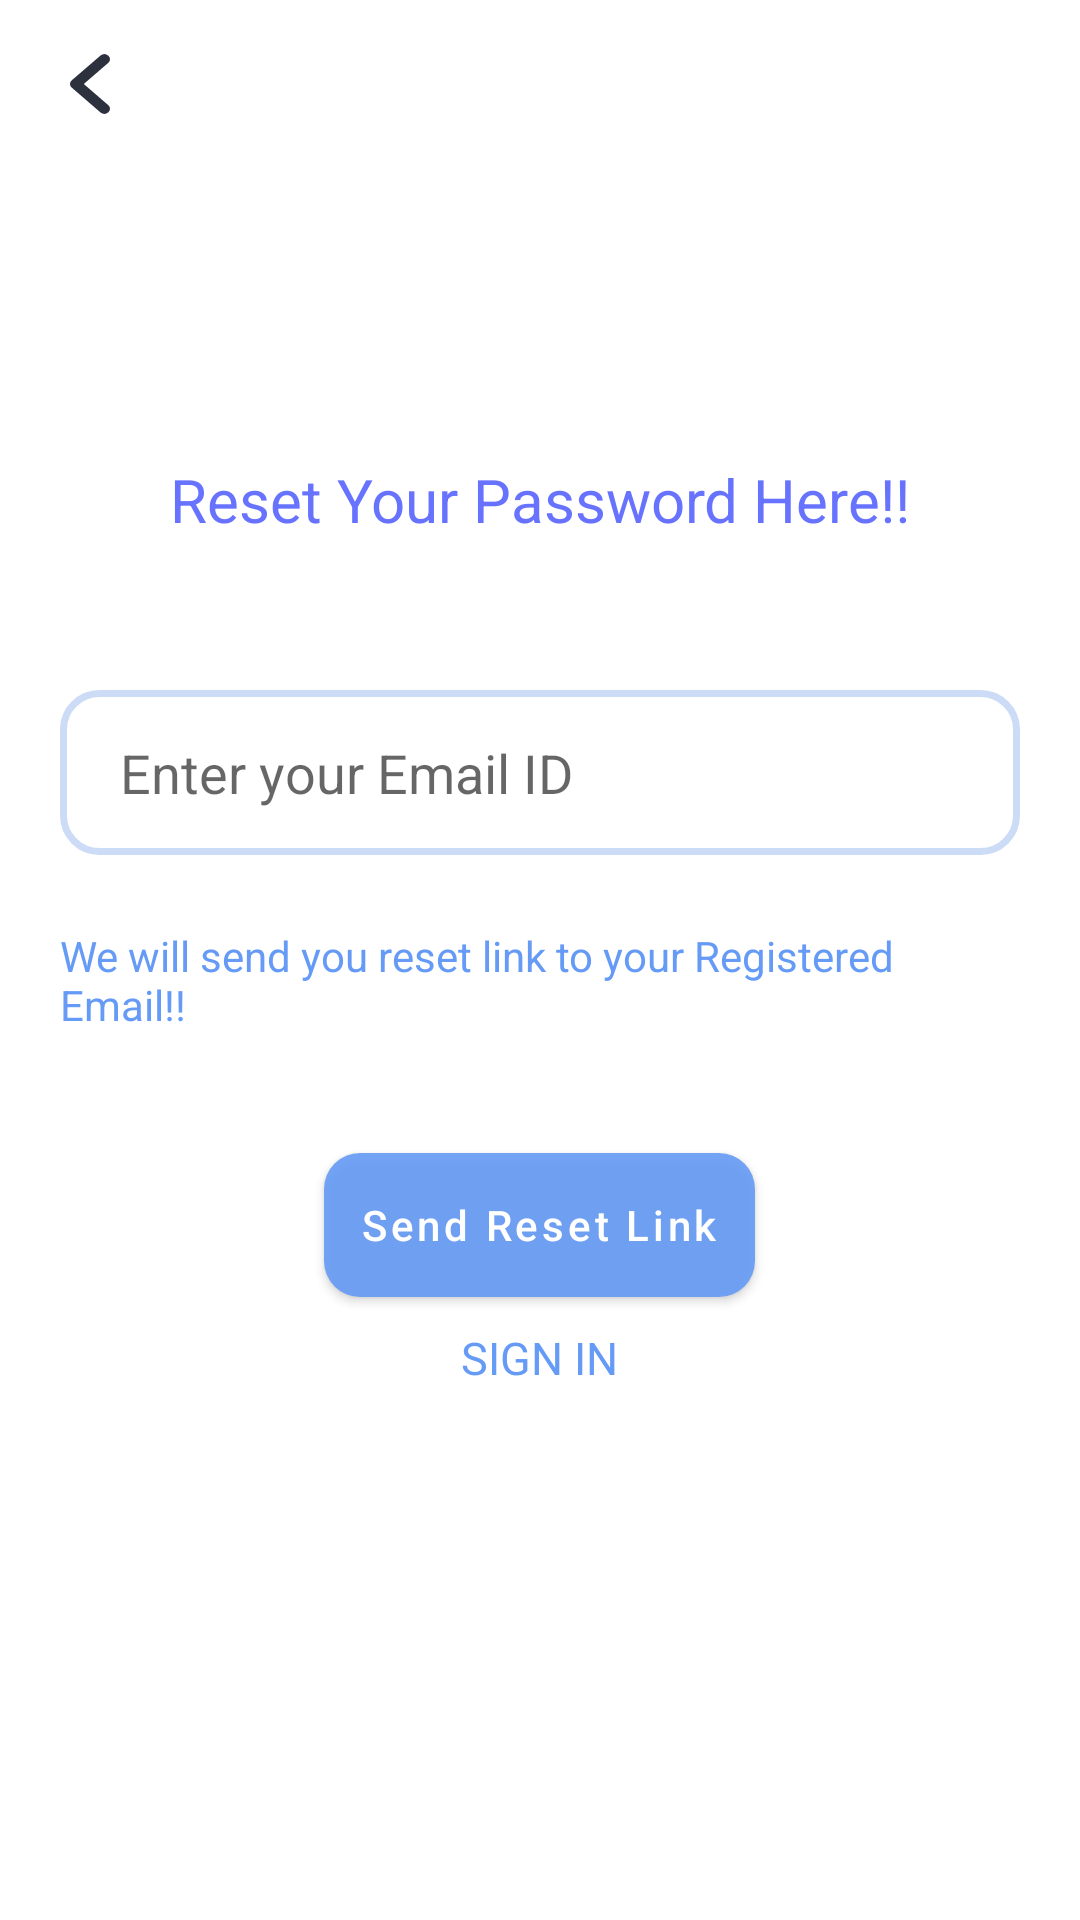

The Android layout XML behind this screen, and the referenced resources:
<!-- AndroidManifest.xml: application theme AppTheme -->
<!-- res/layout/activity_forgot_pass.xml -->
<?xml version="1.0" encoding="utf-8"?>
<androidx.coordinatorlayout.widget.CoordinatorLayout xmlns:android="http://schemas.android.com/apk/res/android"
    xmlns:app="http://schemas.android.com/apk/res-auto"
    xmlns:tools="http://schemas.android.com/tools"
    android:layout_width="match_parent"
    android:layout_height="match_parent"
    tools:context=".activities.ForgotPassActivity">

    <com.google.android.material.appbar.AppBarLayout
        android:id="@+id/app_bar"
        android:layout_width="match_parent"
        android:layout_height="wrap_content"
        android:background="@null"
        app:elevation="0dp">

        <androidx.appcompat.widget.Toolbar
            android:id="@+id/toolbar_shop"
            android:layout_width="match_parent"
            android:layout_height="?attr/actionBarSize"
            android:background="@color/white">

            <LinearLayout
                android:layout_width="match_parent"
                android:layout_height="match_parent"
                android:orientation="horizontal"
                tools:ignore="UseCompoundDrawables">

                <ImageView
                    android:id="@+id/btn_back"
                    android:layout_width="28dp"
                    android:layout_height="28dp"
                    android:layout_gravity="center"
                    android:background="@color/white"
                    android:padding="4dp"
                    android:src="@drawable/ic_icon_back"
                    tools:ignore="ContentDescription" />

            </LinearLayout>
        </androidx.appcompat.widget.Toolbar>

    </com.google.android.material.appbar.AppBarLayout>

    <RelativeLayout
        android:layout_width="match_parent"
        android:layout_height="match_parent"
        app:layout_behavior="com.google.android.material.appbar.AppBarLayout$ScrollingViewBehavior">

        <LinearLayout
            android:layout_width="match_parent"
            android:layout_height="match_parent"
            android:gravity="center_vertical"
            android:orientation="vertical"
            tools:ignore="UselessParent">

            <TextView
                android:layout_width="wrap_content"
                android:layout_height="wrap_content"
                android:layout_gravity="center"
                android:text="@string/reset_your_password_here"
                android:textColor="@color/colorPrimaryDark"
                android:textSize="20sp" />

            <com.google.android.material.textfield.TextInputEditText
                android:id="@+id/forgot_emailText"
                android:layout_width="match_parent"
                android:layout_height="55dp"
                android:layout_gravity="center"
                android:layout_marginStart="20dp"
                android:layout_marginTop="50dp"
                android:layout_marginEnd="20dp"
                android:background="@drawable/round_corner"
                android:hint="@string/enter_your_email_id"
                android:paddingStart="20dp"
                android:paddingEnd="10dp" />

            <TextView
                android:layout_width="wrap_content"
                android:layout_height="wrap_content"
                android:layout_gravity="center"
                android:layout_marginStart="20dp"
                android:layout_marginTop="24dp"
                android:layout_marginEnd="20dp"
                android:text="@string/we_will_send_you_reset_link_to_your"
                android:textColor="@color/colorPrimary" />

            <com.google.android.material.button.MaterialButton
                android:id="@+id/forgotSend"
                android:layout_width="wrap_content"
                android:layout_height="wrap_content"
                android:layout_gravity="center"
                android:layout_marginTop="40dp"
                android:background="@drawable/custom_button1"
                android:paddingStart="12dp"
                android:paddingEnd="12dp"
                android:text="@string/send_reset_link"
                android:textAllCaps="false" />

            <TextView
                android:id="@+id/textViewSignForgot"
                android:layout_width="wrap_content"
                android:layout_height="wrap_content"
                android:layout_gravity="center"
                android:layout_marginTop="10dp"
                android:text="@string/sign_in"
                android:textColor="@color/colorPrimary"
                android:textSize="15sp" />

            <androidx.core.widget.ContentLoadingProgressBar
                android:id="@+id/pb"
                android:layout_width="50dp"
                android:layout_height="50dp"
                android:layout_gravity="center"
                android:layout_marginTop="30dp"
                android:visibility="invisible" />

        </LinearLayout>
    </RelativeLayout>
</androidx.coordinatorlayout.widget.CoordinatorLayout>
<!-- resources referenced by this layout -->
<resources>
  <color name="colorPrimary">#659BF6</color>
  <color name="colorPrimaryDark">#E65663FF</color>
  <color name="white">#FFFFFF</color>
  <!-- drawable custom_button1 (drawable) -->
  <?xml version="1.0" encoding="utf-8"?>
  <shape xmlns:android="http://schemas.android.com/apk/res/android" android:shape="rectangle">
      <solid android:color="@color/colorPrimaryDark"/>
  
      <corners android:radius="12dp" />
  
  </shape>
  <!-- drawable ic_icon_back (drawable-xhdpi) -->
  <vector xmlns:android="http://schemas.android.com/apk/res/android"
      android:width="11.499dp"
      android:height="16.625dp"
      android:viewportWidth="11.499"
      android:viewportHeight="16.625">
      <path
          android:fillColor="@color/black"
          android:pathData="M3.565,8.31l7.28,-6.049a1.009,1.009 0,0 0,0 -1.614,1.586 1.586,0 0,0 -1.947,0l-8.248,6.853a1.008,1.008 0,0 0,-0.04 1.576l8.283,6.9a1.589,1.589 0,0 0,1.947 0,1.009 1.009,0 0,0 0,-1.614Z"
          android:strokeWidth="0.5"
          android:strokeColor="@color/black"
          android:strokeLineCap="round"
          android:strokeLineJoin="round" />
  </vector>
  <!-- drawable round_corner (drawable) -->
  <?xml version="1.0" encoding="utf-8"?>
  <layer-list xmlns:android="http://schemas.android.com/apk/res/android">
  
      <item>
          <shape android:shape="rectangle">
              <corners android:radius="12dp" />
              <gradient
                  android:angle="-90"
                  android:endColor="#FFFFFF"
                  android:startColor="#FFFFFF" />
              <stroke
                  android:width="7px"
                  android:color="#ccdcf6" />
          </shape>
      </item>
  
  </layer-list>
  <string name="enter_your_email_id">Enter your Email ID</string>
  <string name="reset_your_password_here">Reset Your Password Here!!</string>
  <string name="send_reset_link">Send Reset Link</string>
  
      //item_info
  <string name="sign_in">SIGN IN</string>
  <string name="we_will_send_you_reset_link_to_your">We will send you reset link to your Registered Email!!</string>
  <style name="AppTheme" parent="Theme.MaterialComponents.Light.NoActionBar">
          
          <item name="colorPrimary">@color/colorPrimary</item>
          <item name="colorPrimaryDark">@color/colorPrimaryDark</item>
          <item name="colorAccent">@color/colorAccent</item>
      </style>
  <color name="black">#FF2D313D</color>
  <color name="colorAccent">#03DAC5</color>
</resources>
